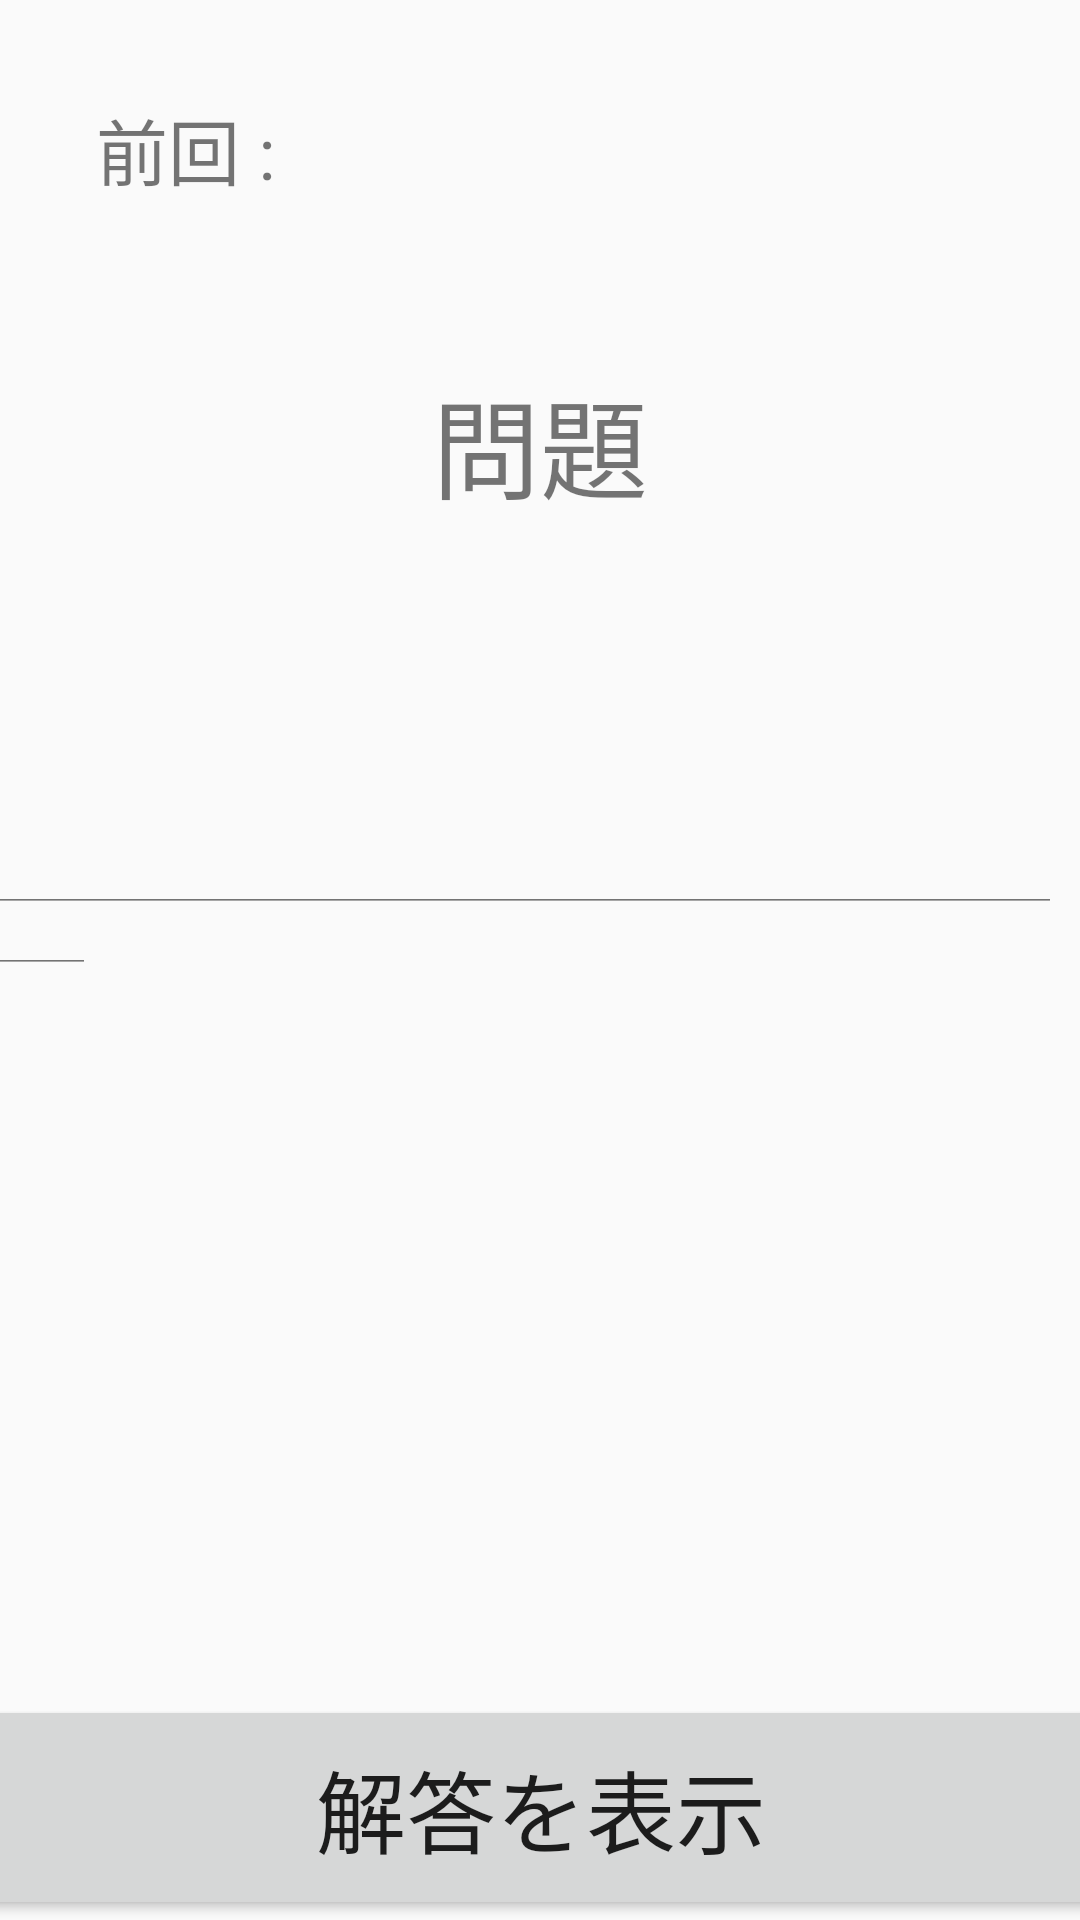

Reconstruct the res/layout file that produces this screen, plus the resources it refers to.
<!-- AndroidManifest.xml: application theme AppTheme -->
<!-- res/layout/activity_disp18.xml -->
<?xml version="1.0" encoding="utf-8"?>
<androidx.constraintlayout.widget.ConstraintLayout
        xmlns:android="http://schemas.android.com/apk/res/android"
        xmlns:tools="http://schemas.android.com/tools"
        xmlns:app="http://schemas.android.com/apk/res-auto"
        android:layout_width="match_parent"
        android:layout_height="match_parent"
        tools:context=".Disp18">

    <TextView
            android:text="@string/txtQuestion"
            android:layout_width="wrap_content"
            android:layout_height="wrap_content"
            android:id="@+id/txtQuestion" android:textSize="36sp"
            android:layout_marginBottom="8dp"
            app:layout_constraintBottom_toTopOf="@+id/textView3" android:layout_marginEnd="8dp"
            app:layout_constraintEnd_toEndOf="parent" android:layout_marginStart="8dp"
            app:layout_constraintStart_toStartOf="parent" android:layout_marginTop="8dp"
            app:layout_constraintTop_toTopOf="parent"/>
    <Button
            android:id="@+id/btnDisp"
            android:layout_width="406dp"
            android:layout_height="75dp"
            android:layout_marginStart="8dp"
            android:layout_marginEnd="8dp" android:onClick="tap_btnDisp"
            android:text="@string/btnDisp" android:textSize="30sp"
            app:layout_constraintBottom_toBottomOf="parent" app:layout_constraintEnd_toEndOf="parent"
            app:layout_constraintStart_toStartOf="parent"/>
    <Button
            android:id="@+id/btnNG"
            android:layout_width="200dp"
            android:layout_height="75dp"
            android:onClick="tap_btnNG" android:text="@string/btnNG"
            android:visibility="invisible" app:layout_constraintBottom_toBottomOf="parent"
            app:layout_constraintStart_toStartOf="@+id/btnDisp"/>
    <Button
            android:id="@+id/btnOK"
            android:layout_width="200dp"
            android:layout_height="75dp"
            android:onClick="tap_btnOK" android:text="@string/btnOK"
            android:visibility="invisible" app:layout_constraintBottom_toBottomOf="parent"
            app:layout_constraintEnd_toEndOf="parent"/>
    <TextView
            android:text="@string/txtAnswer"
            android:layout_width="wrap_content"
            android:layout_height="wrap_content"
            android:id="@+id/txtAnswer" android:textSize="36sp"
            android:visibility="invisible"
            android:layout_marginEnd="8dp"
            app:layout_constraintEnd_toEndOf="parent" android:layout_marginStart="8dp"
            app:layout_constraintStart_toStartOf="parent"
            android:layout_marginTop="8dp"
            app:layout_constraintTop_toBottomOf="@+id/textView3" android:layout_marginBottom="8dp"
            app:layout_constraintBottom_toTopOf="@+id/btnDisp"/>
    <TextView
            android:text="￣￣￣￣￣￣￣￣￣￣￣￣￣￣￣￣￣￣￣￣￣￣￣￣￣￣￣"
            android:layout_width="wrap_content"
            android:layout_height="wrap_content"
            android:id="@+id/textView3" app:layout_constraintEnd_toEndOf="parent" android:layout_marginEnd="8dp"
            app:layout_constraintStart_toStartOf="parent" android:layout_marginStart="8dp"
            app:layout_constraintTop_toTopOf="parent" android:layout_marginBottom="8dp"
            app:layout_constraintBottom_toBottomOf="parent"/>
    <TextView
            android:id="@+id/txtLast"
            android:layout_width="wrap_content"
            android:layout_height="wrap_content" android:layout_marginStart="32dp"
            android:layout_marginTop="32dp" android:text="前回 :" android:textSize="24sp"
            app:layout_constraintStart_toStartOf="parent" app:layout_constraintTop_toTopOf="parent"/>
</androidx.constraintlayout.widget.ConstraintLayout>
<!-- resources referenced by this layout -->
<resources>
  <string name="btnDisp">解答を表示</string>
  <string name="btnNG">不正解</string>
  <string name="btnOK">正解</string>
  <string name="txtAnswer">解答</string>
  <string name="txtQuestion">問題</string>
  <style name="AppTheme" parent="Theme.AppCompat.Light.DarkActionBar">
          
          <item name="colorPrimary">@color/colorPrimary</item>
          <item name="colorPrimaryDark">@color/colorPrimaryDark</item>
          <item name="colorAccent">@color/colorAccent</item>
      </style>
  <!-- not gathered from this repository: default colours our renderer supplied (Android Studio template values) -->
  <color name="colorPrimary">#FF6200EE</color>
  <color name="colorPrimaryDark">#FF3700B3</color>
  <color name="colorAccent">#FF03DAC5</color>
</resources>
